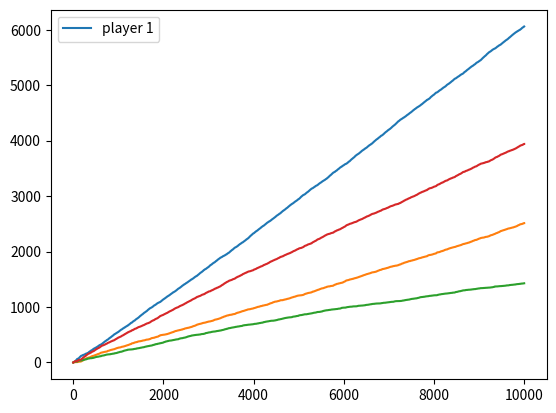

Python code for this plot:
#Tic-Tac-Toe with Back-propogation

# learning_rate = 1/count(state)
import random, math
from collections import defaultdict
from matplotlib import pyplot as plt

DISCOUNT = 0.9
PENALTY = -1 #penalty for taking another turn

#back-propogating values
WIN = 30
TIE = 0
LOSS = -10

ITERATIONS = 1

win_states = (
  [1]*3 + [0]*3 + [0]*3,
  [0]*3 + [1]*3 + [0]*3,
  [0]*3 + [0]*3 + [1]*3,
  [1,0,0]*3,
  [0,1,0]*3,
  [0,0,1]*3,
  [1,0,0] + [0,1,0] + [0,0,1],
  [0,0,1] + [0,1,0] + [1,0,1]
) #eight possible ways to win (row, column, diagonal)

WIN_STATES = tuple(frozenset(i for i,e in enumerate(state) if e == 1) for state in win_states) #creating a frozen set of frozen sets for indexes of ones in each win state

rewards = defaultdict(int) #defaults to zero
counts = defaultdict(int) #keeps track of number of times we've been to that state

#going to use upper confidence bound
def turn(player, board):
  zeros = [i for i,e in enumerate(board) if e == 0]
  max_reward = LOSS - 1
  for space in zeros:
    new_state = board[:]
    new_state[space] = player
    reward = rewards[tuple(new_state)] + math.sqrt(2 * ITERATIONS / (counts[tuple(new_state)] + 1))
    if reward > max_reward:
      best_space = space
      max_reward = reward
  board[best_space] = player

def won(player,board):
  pieces = frozenset(i for i,e in enumerate(board) if e == player) #getting indeces of where the player's pieces currently are
  for state in WIN_STATES:
    if state.issubset(pieces):
      return(True)
  return(False)

def update_rewards(states,reward): # taking in reversed states
  # change to use optimal future reward among all the actions at state t+1
  # get state after opponent took their turn
  # get reward values from all possible actions from that states
  # update using the best reward value
  # (not back-propogating actual reward)
  player = 1 if sum(states[0]) else -1
  rewards[states[0]] = reward #last move gets full reward
  counts[states[0]] += 1
  for i,state in enumerate(states[2::2]):
    #opponent's next move at i-1
    #our actual next move at i-2
    zeros = [i for i,e in enumerate(states[i-1]) if e == 0]
    max_reward = rewards[states[i-2]]
    for space in zeros:
      new_state = list(states[i-1][:])
      new_state[space] = player
      reward = rewards[tuple(new_state)]
      if reward > max_reward:
        max_reward = reward
    counts[state] += 1 #increasing count of number of times at this state
    rewards[state] += (PENALTY + DISCOUNT*max_reward - rewards[state])/counts[state] #new Q value
    reward = rewards[state]

def play_well(player,board): #using knowledge to play well
  max_reward = LOSS-1
  zeros = [i for i,e in enumerate(board) if e == 0]
  for space in zeros:
    new_state = board[:]
    new_state[space] = player
    if counts[tuple(new_state)] > 0:
        reward = rewards[tuple(new_state)] + math.sqrt(2 * ITERATIONS / (counts[tuple(new_state)]))
    else:
        reward = float('inf')
    if reward > max_reward:
      best_space = space
      max_reward = reward
  board[best_space] = player

def play_game():
  board = [0]*9
  states = []
  player = 1
  tied = True
  global ITERATIONS
  ITERATIONS += 1
  for t in range(9): #9 possible turns
    #have player take their turn
    turn(player,board)
    states.append(tuple(board)) #allows us to back-propogate
    #check if they won
    if won(player,board): #if they won
      tied = False #they didn't tie
      # print(player, board) #printing the board if someone won
      break
    #switch player
    player *= -1 #switch player
  states.reverse()
  if tied:
    update_rewards(states, TIE) #player 1's moves, back-propgating tie reward
    update_rewards(states[1:], TIE) #player -1's moves, back-propagating tie reward
  else:
    update_rewards(states, WIN) #player who won will be most recent move
    update_rewards(states[1:], LOSS)
  return player if not tied else 0

def play_against_computer():
  board = [0]*9
  player = 1 #computer
  for turn in range(9):
    if player == 1:
      play_well(player,board)
    else:
      for row in range(3):
        print(board[row*3:row*3+3]) #printing the board
      space = int(input("Enter a space number:"))
      board[space] = player
    if won(player,board):
        break
    player *= -1
  for row in range(3):
    print(board[row*3:row*3+3]) #printing the board

cumulative_player1 = [0]
cumulative_player2 = [0]
cumulative_ties = [0]

for i in range(10000):
  winner = play_game()
  cumulative_player1.append(cumulative_player1[-1] + (1 if winner == 1 else 0))
  cumulative_player2.append(cumulative_player2[-1] + (1 if winner == -1 else 0))
  cumulative_ties.append(cumulative_ties[-1] + (1 if winner == 0 else 0))

plt.plot(cumulative_player1, label = "player 1")
plt.plot(cumulative_player2)
plt.plot(cumulative_ties)

# Plot for assignment
plt.plot([i + j for i, j in zip(cumulative_ties, cumulative_player2)])
plt.legend()
plt.show()
